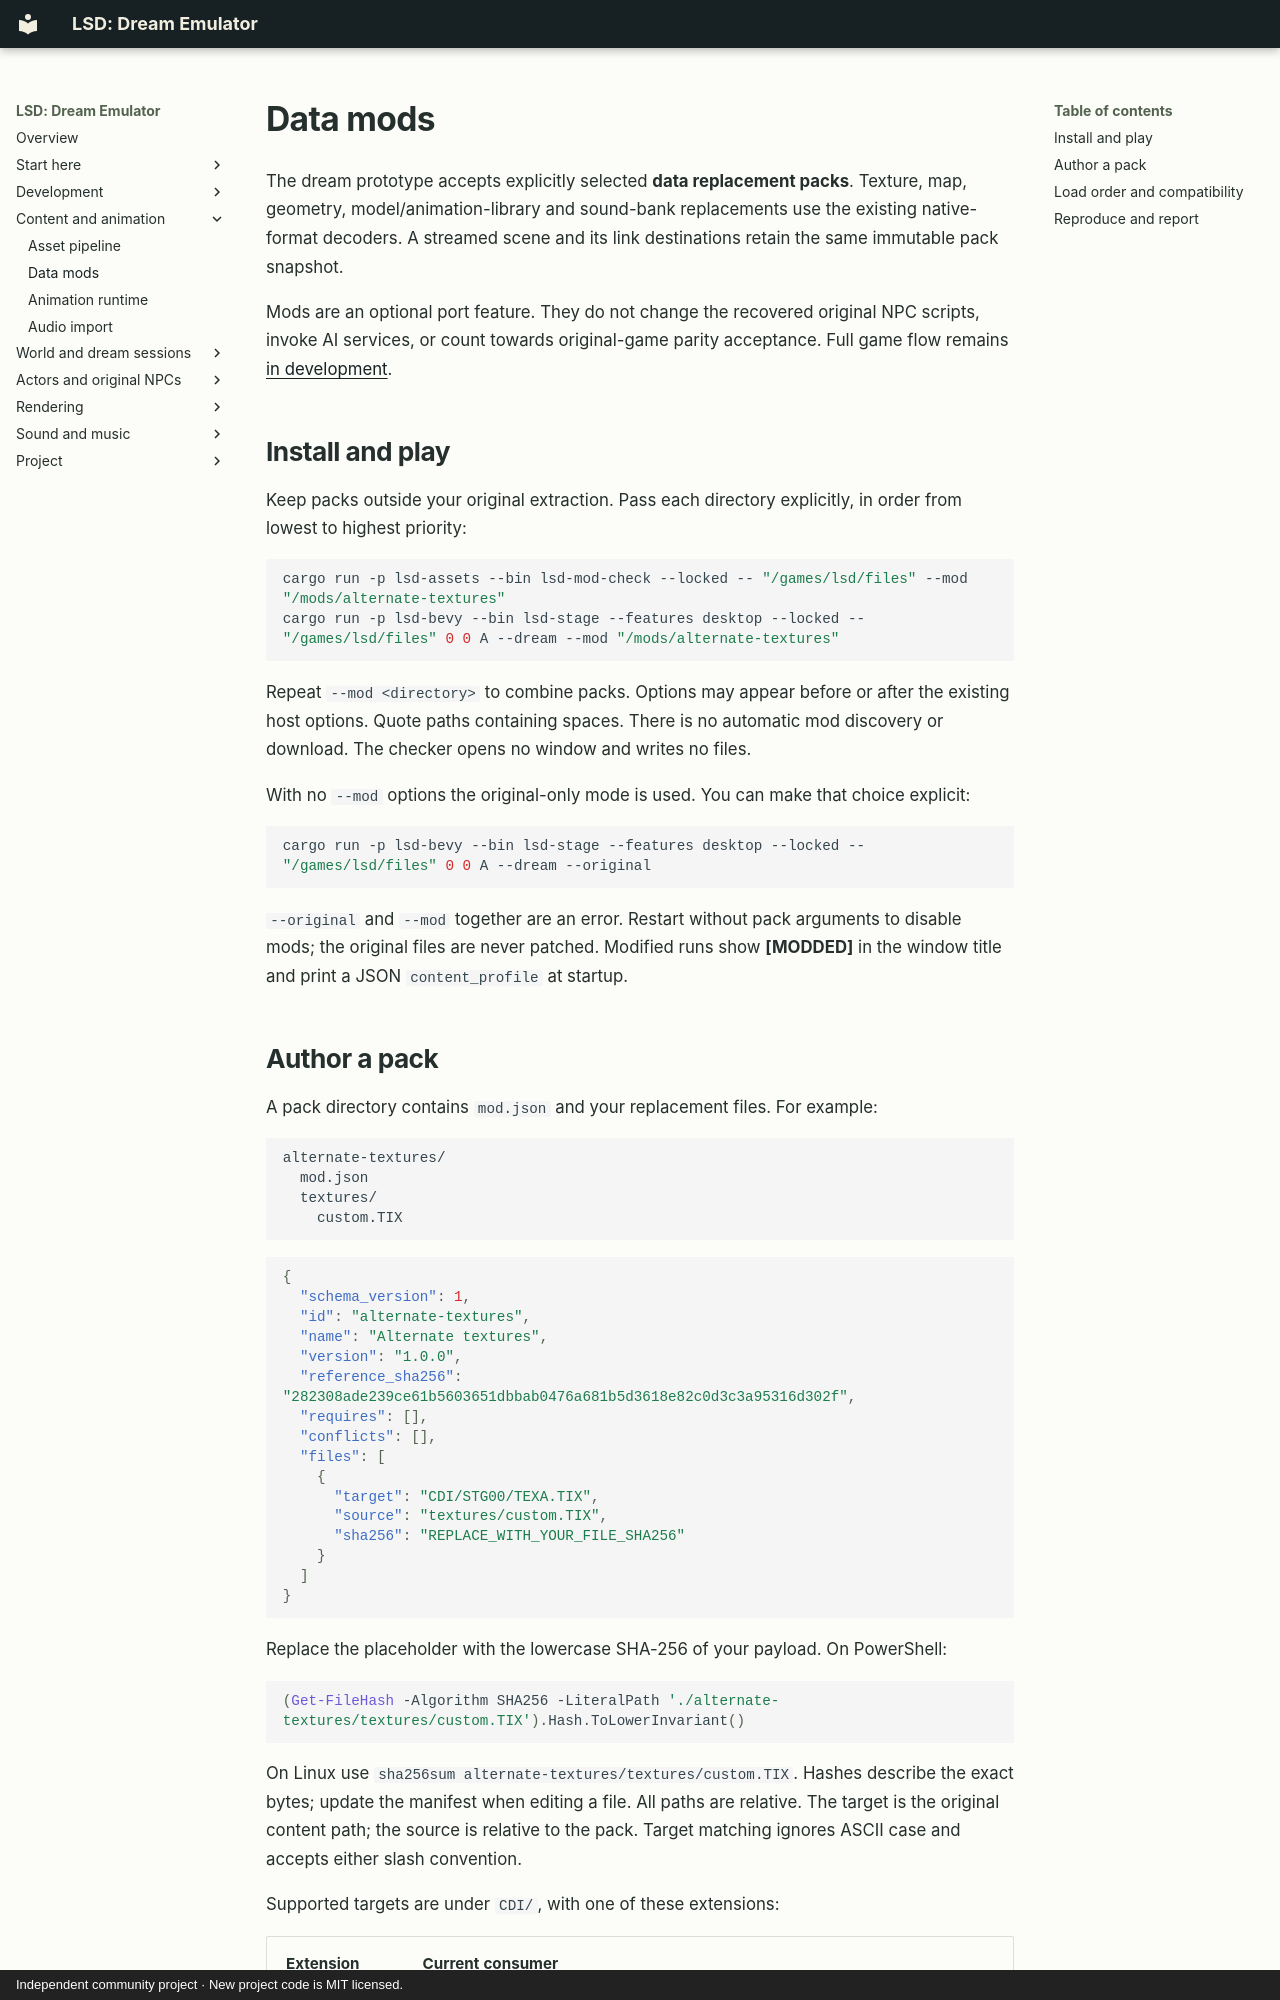

repository: BaileyPillon/lsd-dream-emulator-bevy · page: MODDING/index.html · generator: mkdocs · copyright: Independent community project · New project code is MIT licensed.

# Data mods

The dream prototype accepts explicitly selected **data replacement packs**.
Texture, map, geometry, model/animation-library and sound-bank replacements use
the existing native-format decoders. A streamed scene and its link destinations
retain the same immutable pack snapshot.

Mods are an optional port feature. They do not change the recovered original NPC
scripts, invoke AI services, or count towards original-game parity acceptance.
Full game flow remains [in development](STATUS.md).

## Install and play

Keep packs outside your original extraction. Pass each directory explicitly,
in order from lowest to highest priority:

```sh
cargo run -p lsd-assets --bin lsd-mod-check --locked -- "/games/lsd/files" --mod "/mods/alternate-textures"
cargo run -p lsd-bevy --bin lsd-stage --features desktop --locked -- "/games/lsd/files" 0 0 A --dream --mod "/mods/alternate-textures"
```

Repeat `--mod <directory>` to combine packs. Options may appear before or after
the existing host options. Quote paths containing spaces. There is no automatic
mod discovery or download. The checker opens no window and writes no files.

With no `--mod` options the original-only mode is used. You can make that choice
explicit:

```sh
cargo run -p lsd-bevy --bin lsd-stage --features desktop --locked -- "/games/lsd/files" 0 0 A --dream --original
```

`--original` and `--mod` together are an error. Restart without pack arguments to
disable mods; the original files are never patched. Modified runs show
**[MODDED]** in the window title and print a JSON `content_profile` at startup.
